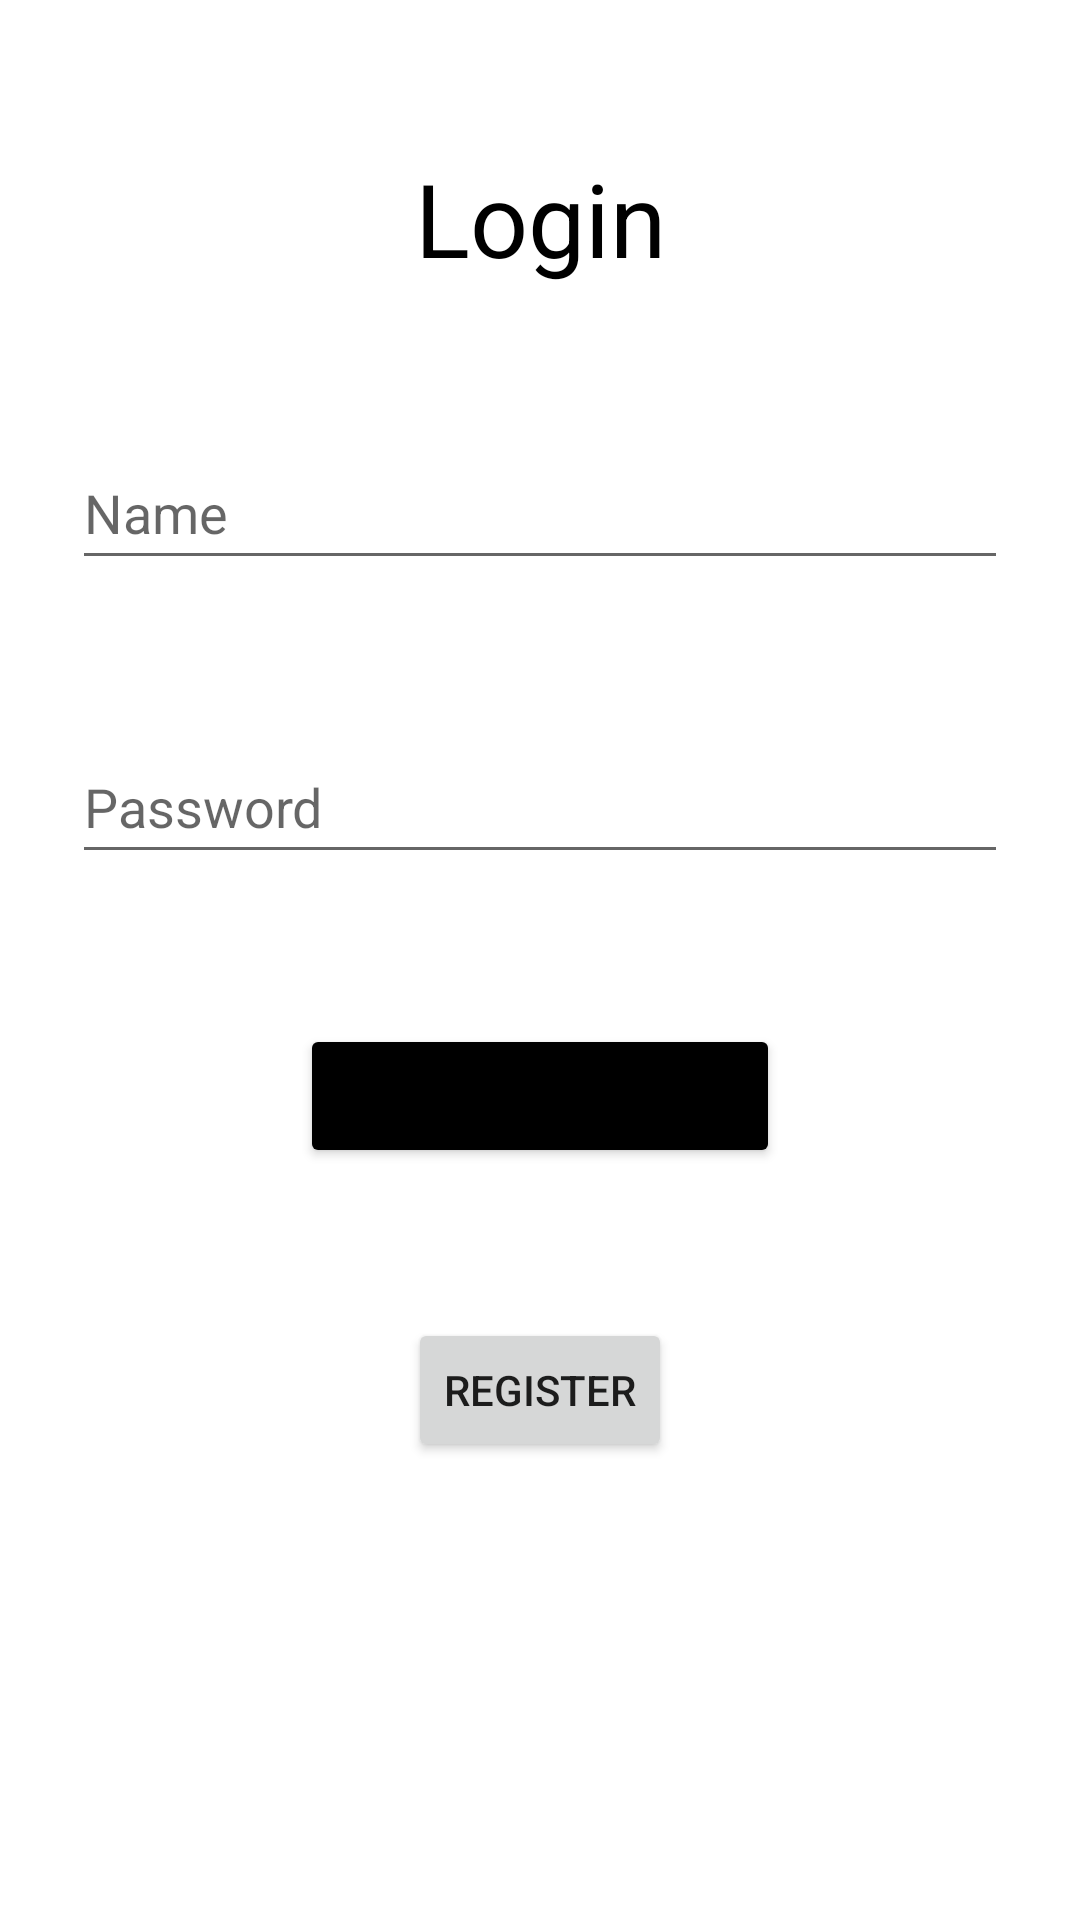

Android layout source for this screen:
<!-- AndroidManifest.xml: application theme Theme.GestionCommerciale -->
<!-- res/layout/activity_main.xml -->
<?xml version="1.0" encoding="utf-8"?>
<androidx.constraintlayout.widget.ConstraintLayout xmlns:android="http://schemas.android.com/apk/res/android"
    xmlns:app="http://schemas.android.com/apk/res-auto"
    xmlns:tools="http://schemas.android.com/tools"
    android:layout_width="match_parent"
    android:layout_height="match_parent"
    tools:context=".MainActivity">

    <Button
        android:id="@+id/login"
        android:layout_width="0dp"
        android:layout_height="wrap_content"
        android:layout_marginStart="100dp"
        android:layout_marginTop="50dp"
        android:layout_marginEnd="100dp"
        android:backgroundTint="@color/black"
        android:text="Login"
        app:layout_constraintEnd_toEndOf="parent"
        app:layout_constraintHorizontal_bias="0.0"
        app:layout_constraintStart_toStartOf="parent"
        app:layout_constraintTop_toBottomOf="@+id/password" />

    <EditText
        android:id="@+id/username"
        android:layout_width="0dp"
        android:layout_height="wrap_content"
        android:layout_marginStart="24dp"
        android:layout_marginTop="50dp"
        android:layout_marginEnd="24dp"
        android:ems="10"
        android:hint="Name"
        android:inputType="textPersonName"
        android:minHeight="48dp"
        app:layout_constraintEnd_toEndOf="parent"
        app:layout_constraintHorizontal_bias="0.0"
        app:layout_constraintStart_toStartOf="parent"
        app:layout_constraintTop_toBottomOf="@+id/textView" />

    <EditText
        android:id="@+id/password"
        android:layout_width="0dp"
        android:layout_height="wrap_content"
        android:layout_marginStart="24dp"
        android:layout_marginTop="50dp"
        android:layout_marginEnd="24dp"
        android:ems="10"
        android:hint="Password"
        android:inputType="textPassword"
        android:minHeight="48dp"
        app:layout_constraintEnd_toEndOf="parent"
        app:layout_constraintHorizontal_bias="1.0"
        app:layout_constraintStart_toStartOf="parent"
        app:layout_constraintTop_toBottomOf="@+id/username"
        tools:ignore="SpeakableTextPresentCheck" />

    <TextView
        android:id="@+id/textView"
        android:layout_width="wrap_content"
        android:layout_height="wrap_content"
        android:layout_marginTop="50dp"
        android:text="Login"
        android:textColor="#000000"
        android:textSize="34sp"
        app:layout_constraintEnd_toEndOf="parent"
        app:layout_constraintStart_toStartOf="parent"
        app:layout_constraintTop_toTopOf="parent" />

    <Button
        android:id="@+id/goToRegister"
        android:layout_width="wrap_content"
        android:layout_height="wrap_content"
        android:layout_marginTop="50dp"
        android:text="Register"
        app:layout_constraintEnd_toEndOf="parent"
        app:layout_constraintStart_toStartOf="parent"
        app:layout_constraintTop_toBottomOf="@+id/login" />

</androidx.constraintlayout.widget.ConstraintLayout>
<!-- resources referenced by this layout -->
<resources>
  <style name="Theme.GestionCommerciale" parent="Theme.MaterialComponents.DayNight.DarkActionBar">
          
          <item name="colorPrimary">@color/purple_500</item>
          <item name="colorPrimaryVariant">@color/purple_700</item>
          <item name="colorOnPrimary">@color/white</item>
          
          <item name="colorSecondary">@color/teal_200</item>
          <item name="colorSecondaryVariant">@color/teal_700</item>
          <item name="colorOnSecondary">@color/black</item>
          
          <item name="android:statusBarColor" tools:targetApi="l">?attr/colorPrimaryVariant</item>
          
      </style>
  <!-- not gathered from this repository: default colours our renderer supplied (Android Studio template values) -->
  <color name="purple_500">#FF6200EE</color>
  <color name="purple_700">#FF3700B3</color>
  <color name="teal_200">#FF03DAC5</color>
  <color name="teal_700">#FF018786</color>
  <color name="black">#FF000000</color>
  <color name="white">#FFFFFFFF</color>
</resources>
